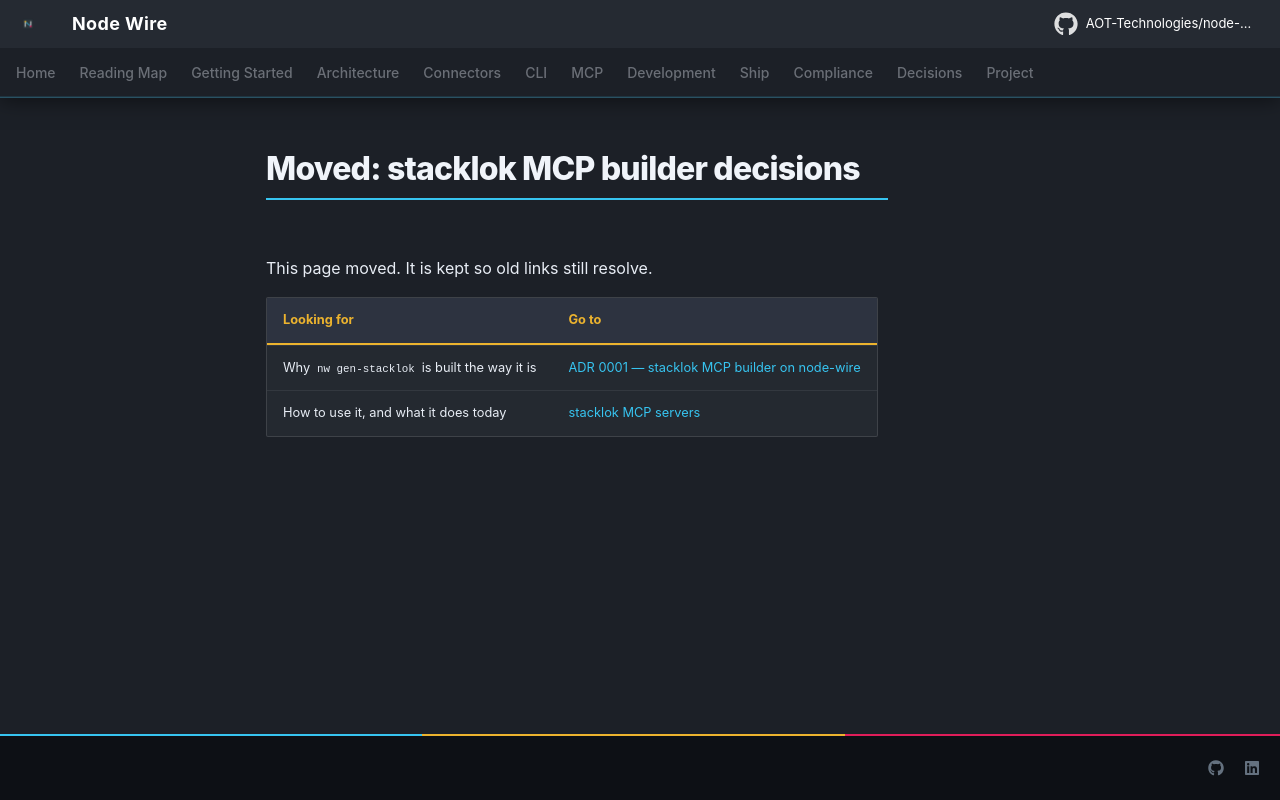

repository: AOT-Technologies/node-wire · page: stacklok-mcp-builder-requirements/index.html · generator: mkdocs

<!--
SPDX-FileCopyrightText: 2026 AOT Technologies

SPDX-License-Identifier: Apache-2.0
-->

# Moved: stacklok MCP builder decisions

This page moved. It is kept so old links still resolve.

| Looking for | Go to |
|---|---|
| Why `nw gen-stacklok` is built the way it is | [ADR 0001 — stacklok MCP builder on node-wire](adr/0001-stacklok-mcp-builder-on-node-wire.md) |
| How to use it, and what it does today | [stacklok MCP servers](stacklok-mcp-servers.md) |
